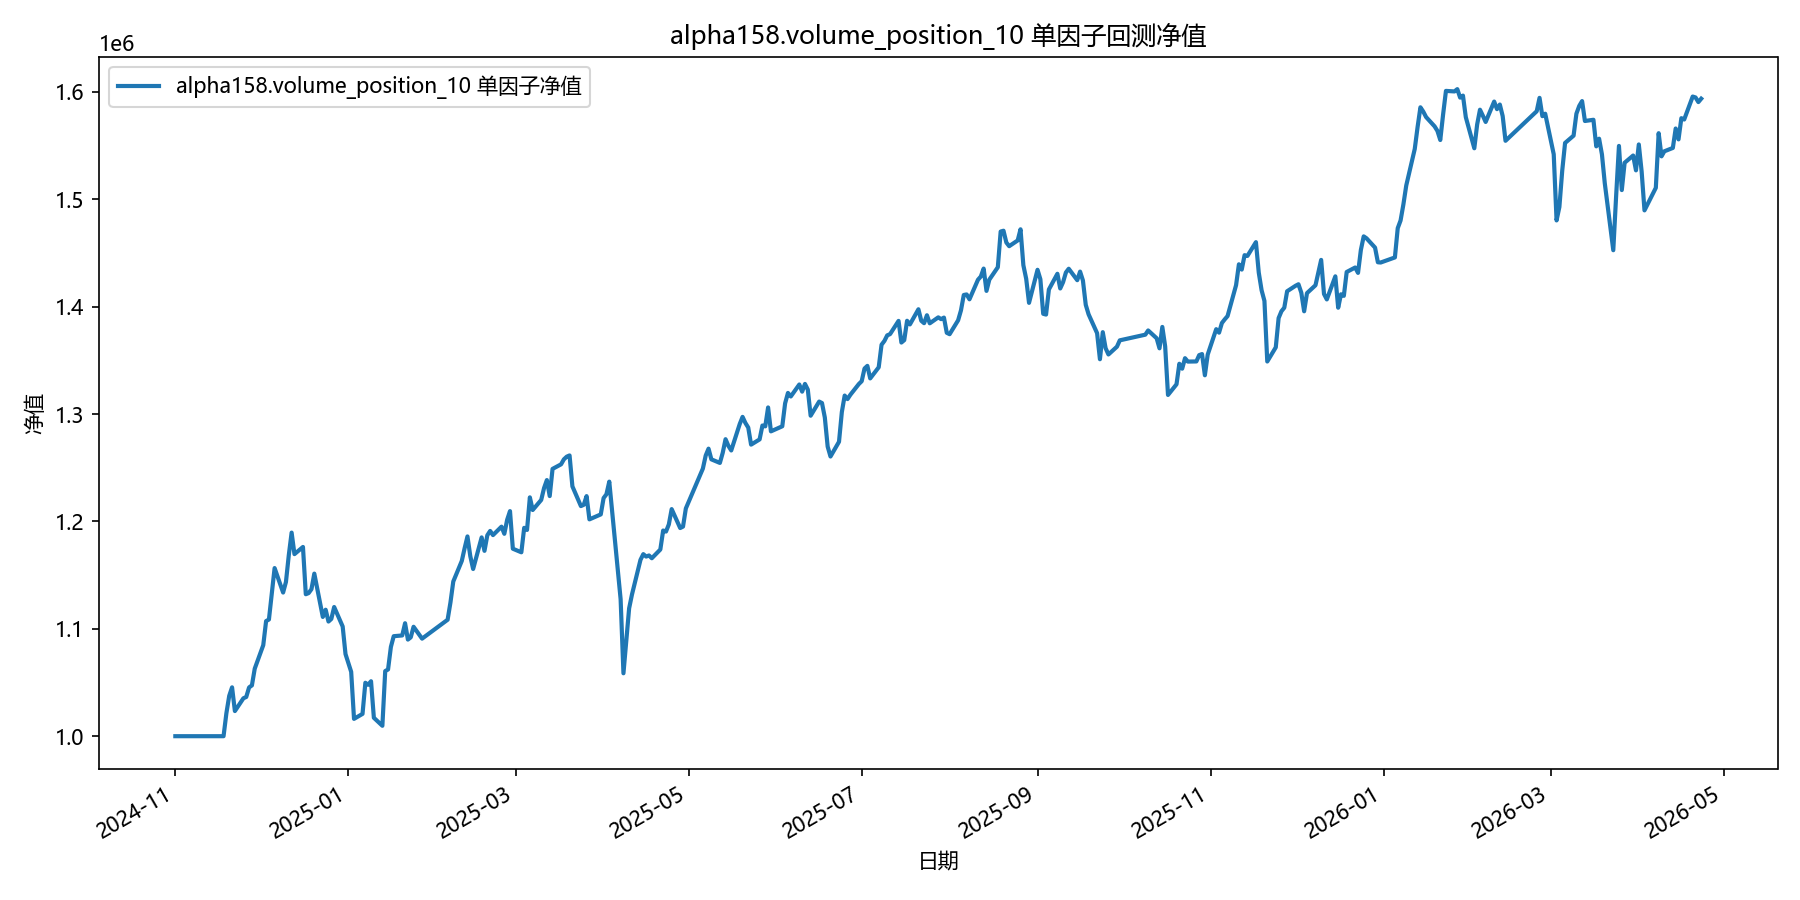

The table this chart was drawn from, first rows:
date, equity
2024-11-01, 1000000
2024-11-04, 1000000
2024-11-05, 1000000
2024-11-06, 1000000
2024-11-07, 1000000
2024-11-08, 1000000
2024-11-11, 1000000
2024-11-12, 1000000
2024-11-13, 1000000
2024-11-14, 1000000
2024-11-15, 1000000
2024-11-18, 1000000
2024-11-19, 1021376
2024-11-20, 1037584
2024-11-21, 1045517
2024-11-22, 1023403
2024-11-25, 1035318
2024-11-26, 1036518
2024-11-27, 1045399
2024-11-28, 1047337
2024-11-29, 1062930
2024-12-02, 1084773
2024-12-03, 1107191
2024-12-04, 1108658
2024-12-05, 1132889
2024-12-06, 1156579
2024-12-09, 1133776
2024-12-10, 1143646
2024-12-11, 1168498
2024-12-12, 1189588
2024-12-13, 1169563
2024-12-16, 1176223
2024-12-17, 1132202
2024-12-18, 1133278
2024-12-19, 1136939
2024-12-20, 1151391
2024-12-23, 1111050
2024-12-24, 1117785
2024-12-25, 1106789
2024-12-26, 1109210
2024-12-27, 1120312
2024-12-30, 1102175
2024-12-31, 1076469
2025-01-02, 1059923
2025-01-03, 1016143
2025-01-06, 1020783
2025-01-07, 1049751
2025-01-08, 1047890
2025-01-09, 1051177
2025-01-10, 1017145
2025-01-13, 1009701
2025-01-14, 1060627
2025-01-15, 1062143
2025-01-16, 1083129
2025-01-17, 1093134
2025-01-20, 1093817
2025-01-21, 1105188
2025-01-22, 1089981
2025-01-23, 1092055
2025-01-24, 1101892
... 298 more rows
